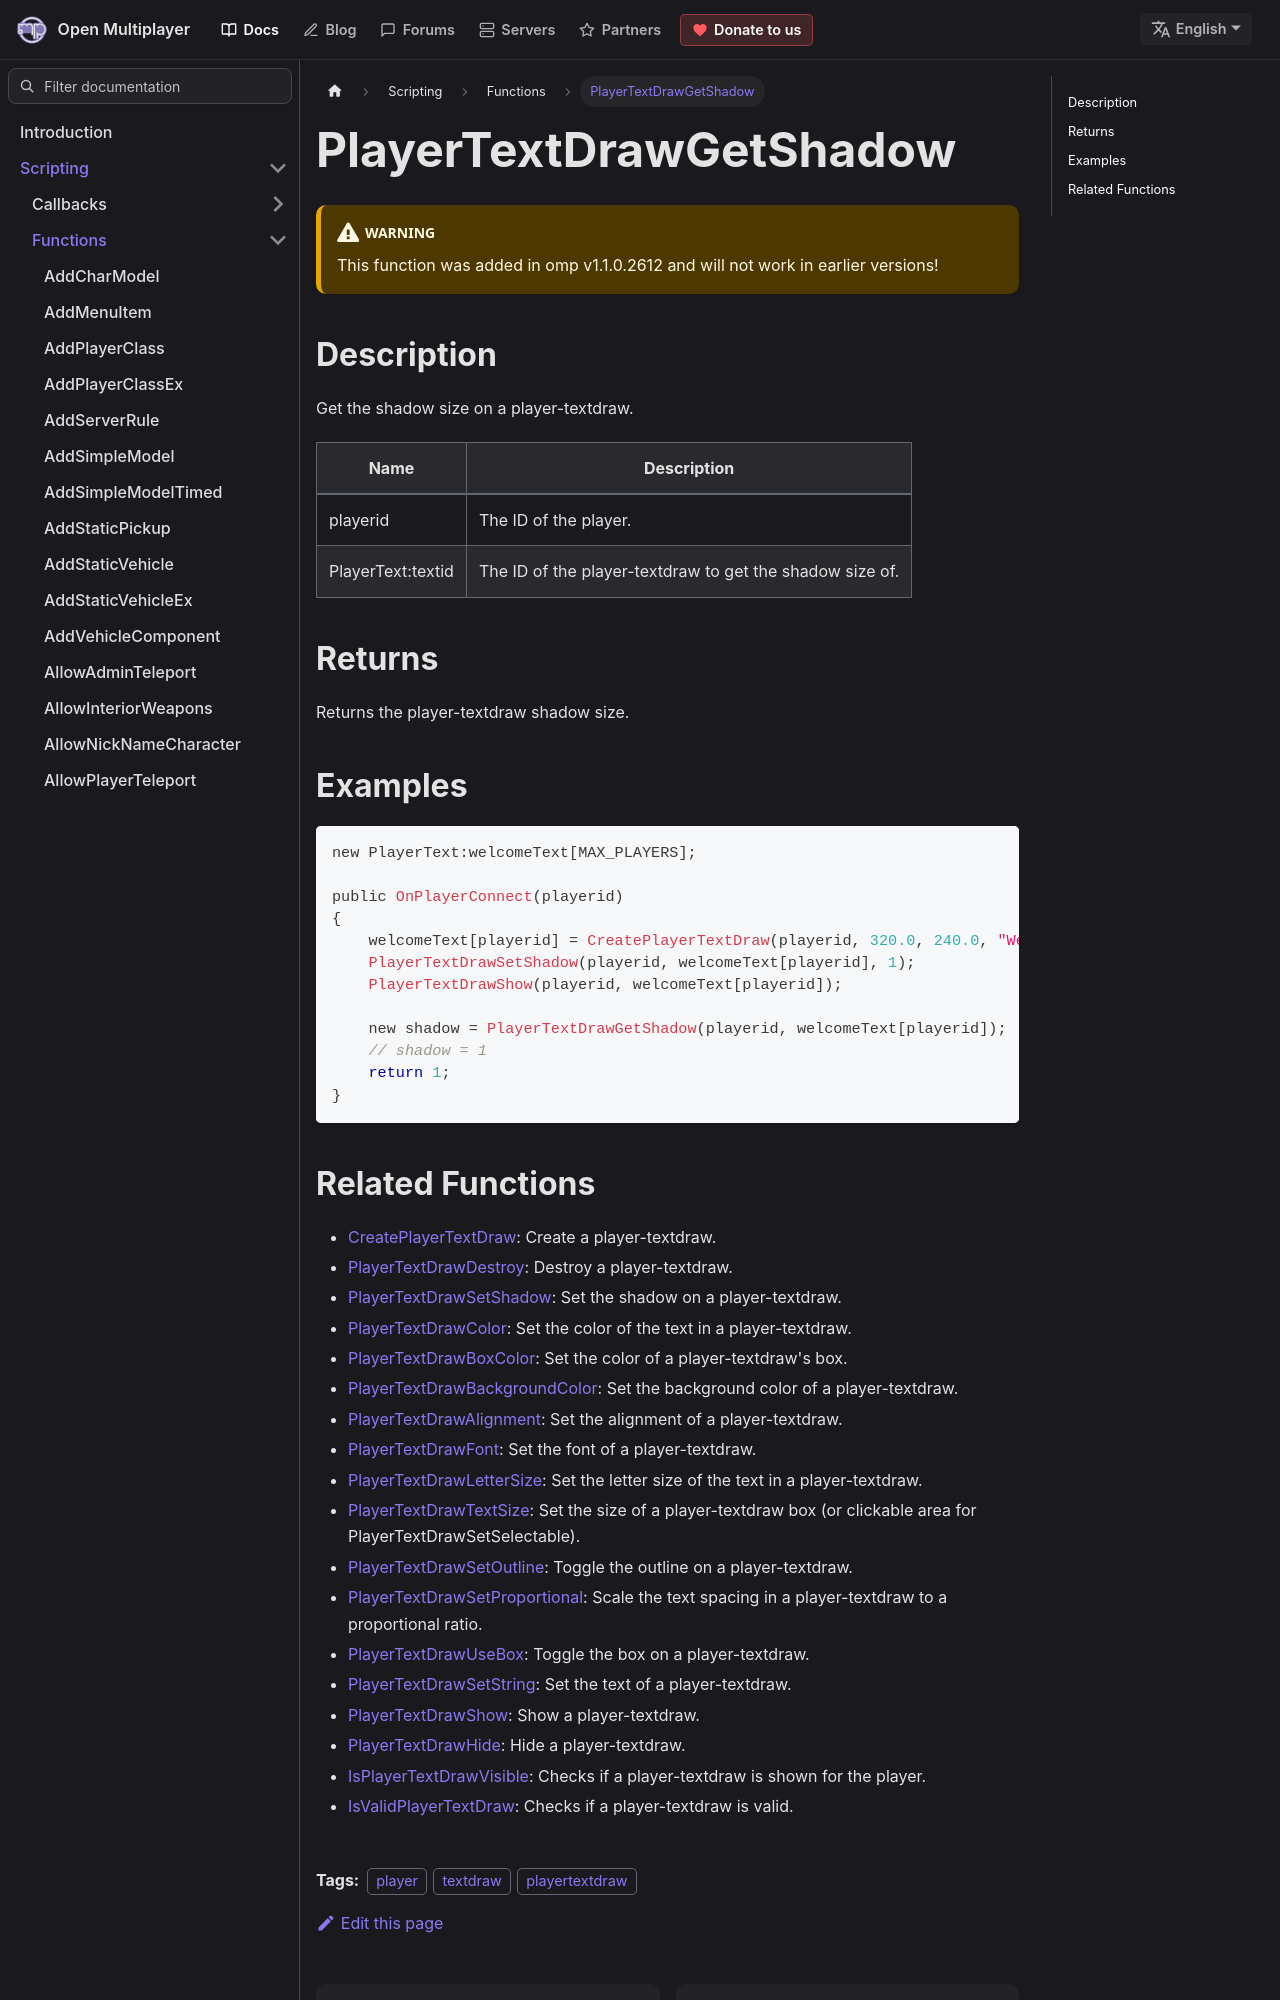

repository: openmultiplayer/web · page: docs/scripting/functions/PlayerTextDrawGetShadow.html · generator: docusaurus

---
title: PlayerTextDrawGetShadow
sidebar_label: PlayerTextDrawGetShadow
description: Get the shadow size on a player-textdraw.
tags: ["player", "textdraw", "playertextdraw"]
---

<VersionWarn version='omp v1.1.0.2612' />

## Description

Get the shadow size on a player-textdraw.

| Name              | Description                                              |
| ----------------- | -------------------------------------------------------- |
| playerid          | The ID of the player.                                    |
| PlayerText:textid | The ID of the player-textdraw to get the shadow size of. |

## Returns

Returns the player-textdraw shadow size.

## Examples

```c
new PlayerText:welcomeText[MAX_PLAYERS];

public OnPlayerConnect(playerid)
{
    welcomeText[playerid] = CreatePlayerTextDraw(playerid, 320.0, 240.0, "Welcome to my OPEN.MP server");
    PlayerTextDrawSetShadow(playerid, welcomeText[playerid], 1);
    PlayerTextDrawShow(playerid, welcomeText[playerid]);

    new shadow = PlayerTextDrawGetShadow(playerid, welcomeText[playerid]);
    // shadow = 1
    return 1;
}
```
